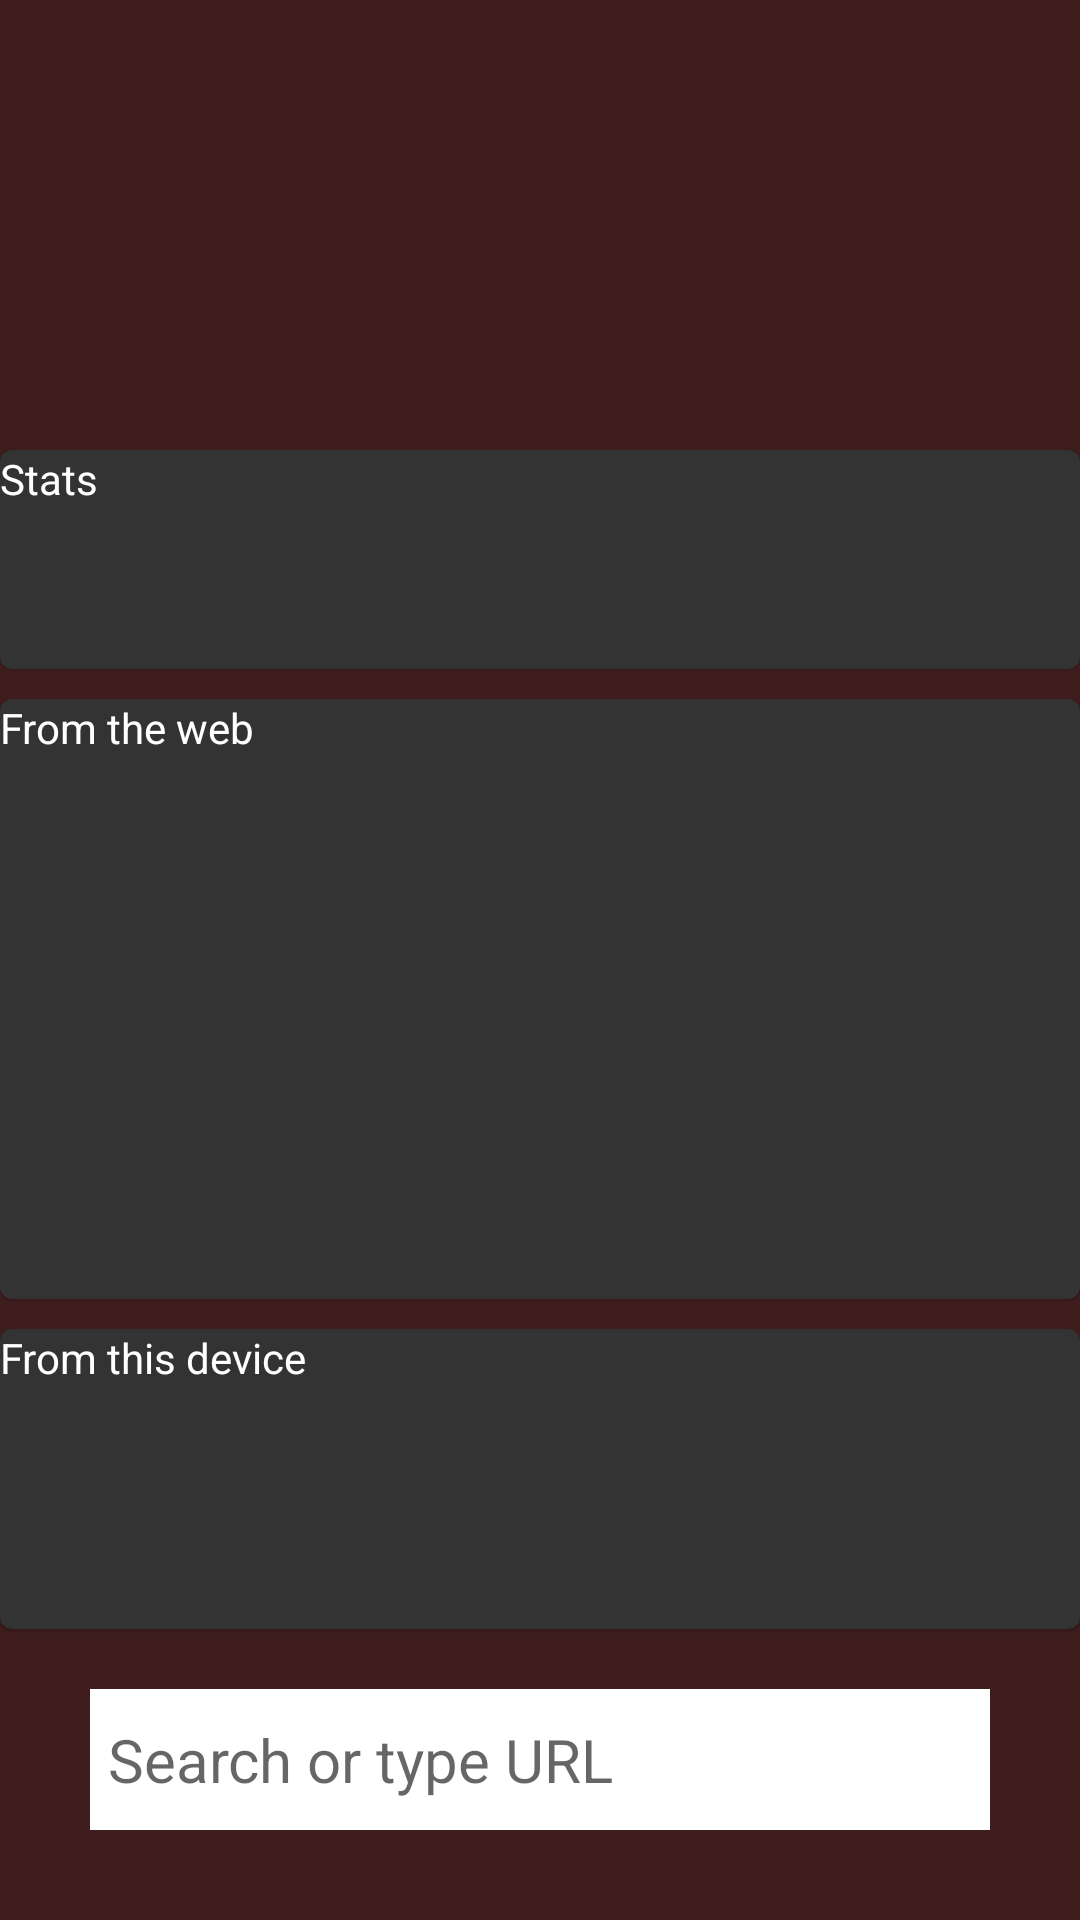

This screen was rendered from an Android layout file. Write that file and the resources it references.
<!-- AndroidManifest.xml: application theme AppTheme -->
<!-- res/layout/activity_launcher.xml -->
<?xml version="1.0" encoding="utf-8"?>
<androidx.constraintlayout.widget.ConstraintLayout xmlns:android="http://schemas.android.com/apk/res/android"
    xmlns:app="http://schemas.android.com/apk/res-auto"
    xmlns:tools="http://schemas.android.com/tools"
    android:layout_width="match_parent"
    android:layout_height="match_parent"
    android:background="#2F00"
    tools:context="com.duckduckgo.mobile.android.LauncherActivity">

    <com.google.android.material.card.MaterialCardView
        android:layout_width="0dp"
        android:layout_height="wrap_content"
        android:layout_marginBottom="10dp"
        app:cardBackgroundColor="@color/almostBlack"
        app:layout_constraintBottom_toTopOf="@id/webAutocompleteCard"
        app:layout_constraintEnd_toEndOf="parent"
        app:layout_constraintStart_toStartOf="parent">

        <androidx.constraintlayout.widget.ConstraintLayout
            android:layout_width="match_parent"
            android:paddingBottom="12dp"
            android:layout_height="match_parent">

            <TextView
                android:id="@+id/trackersBlockedStats"
                android:layout_width="0dp"
                android:layout_height="wrap_content"
                android:text="Stats"
                android:textColor="@color/white"
                android:textSize="14sp"
                app:layout_constraintEnd_toEndOf="parent"
                app:layout_constraintStart_toStartOf="parent"
                app:layout_constraintTop_toTopOf="parent" />

            <TextView
                android:id="@+id/trackersBlocked"
                android:layout_width="wrap_content"
                android:layout_height="wrap_content"
                android:layout_marginStart="12dp"
                android:layout_marginTop="4dp"
                android:textColor="@color/white"
                android:textSize="14sp"
                app:layout_constraintStart_toStartOf="parent"
                app:layout_constraintTop_toBottomOf="@id/trackersBlockedStats"
                tools:text="7 trackers blocked" />

            <TextView
                android:id="@+id/httpsUpgrades"
                android:layout_width="wrap_content"
                android:layout_height="wrap_content"
                android:layout_marginStart="12dp"
                android:textColor="@color/white"
                android:textSize="14sp"
                app:layout_constraintStart_toStartOf="parent"
                app:layout_constraintTop_toBottomOf="@id/trackersBlocked"
                tools:text="14 https upgrades" />


        </androidx.constraintlayout.widget.ConstraintLayout>

    </com.google.android.material.card.MaterialCardView>

    <com.google.android.material.card.MaterialCardView
        android:id="@+id/webAutocompleteCard"
        android:layout_width="0dp"
        android:layout_height="200dp"
        android:layout_marginBottom="10dp"
        app:cardBackgroundColor="@color/almostBlack"
        app:layout_constraintBottom_toTopOf="@id/matchingAppsCard"
        app:layout_constraintEnd_toEndOf="parent"
        app:layout_constraintStart_toStartOf="parent">

        <androidx.constraintlayout.widget.ConstraintLayout
            android:layout_width="match_parent"
            android:layout_height="match_parent">

            <TextView
                android:id="@+id/fromWebLabel"
                android:layout_width="0dp"
                android:layout_height="wrap_content"
                android:text="From the web"
                android:textColor="@color/white"
                android:textSize="14sp"
                app:layout_constraintEnd_toEndOf="parent"
                app:layout_constraintStart_toStartOf="parent"
                app:layout_constraintTop_toTopOf="parent" />

            <androidx.recyclerview.widget.RecyclerView
                android:id="@+id/autoCompleteRecycler"
                android:layout_width="0dp"
                android:layout_height="0dp"
                android:layout_marginTop="4dp"
                app:layoutManager="androidx.recyclerview.widget.LinearLayoutManager"
                app:layout_constraintBottom_toBottomOf="parent"
                app:layout_constraintEnd_toEndOf="parent"
                app:layout_constraintStart_toStartOf="parent"
                app:layout_constraintTop_toBottomOf="@id/fromWebLabel" />


        </androidx.constraintlayout.widget.ConstraintLayout>

    </com.google.android.material.card.MaterialCardView>

    <com.google.android.material.card.MaterialCardView
        android:id="@+id/matchingAppsCard"
        android:layout_width="0dp"
        android:layout_height="100dp"
        android:layout_marginBottom="20dp"
        app:cardBackgroundColor="@color/almostBlack"
        app:layout_constraintBottom_toTopOf="@id/searchInputBox"
        app:layout_constraintEnd_toEndOf="parent"
        app:layout_constraintStart_toStartOf="parent">

        <androidx.constraintlayout.widget.ConstraintLayout
            android:layout_width="match_parent"
            android:layout_height="match_parent">

            <TextView
                android:id="@+id/fromDeviceLabel"
                android:layout_width="0dp"
                android:layout_height="wrap_content"
                android:text="From this device"
                android:textColor="@color/white"
                android:textSize="14sp"
                app:layout_constraintEnd_toEndOf="parent"
                app:layout_constraintStart_toStartOf="parent"
                app:layout_constraintTop_toTopOf="parent" />

            <androidx.recyclerview.widget.RecyclerView
                android:id="@+id/installedAppsRecycler"
                android:layout_width="0dp"
                android:layout_height="0dp"
                android:layout_marginTop="4dp"
                android:layout_marginBottom="3dp"
                android:orientation="horizontal"
                app:layoutManager="androidx.recyclerview.widget.GridLayoutManager"
                app:layout_constraintBottom_toBottomOf="parent"
                app:layout_constraintEnd_toEndOf="parent"
                app:layout_constraintStart_toStartOf="parent"
                app:layout_constraintTop_toBottomOf="@id/fromDeviceLabel" />


        </androidx.constraintlayout.widget.ConstraintLayout>

    </com.google.android.material.card.MaterialCardView>

    <EditText
        android:id="@+id/searchInputBox"
        android:layout_width="0dp"
        android:layout_height="wrap_content"
        android:layout_marginStart="30dp"
        android:layout_marginTop="30dp"
        android:layout_marginEnd="30dp"
        android:layout_marginBottom="30dp"
        android:background="@color/white"
        android:hint="@string/omnibarInputHint"
        android:imeOptions="flagNoExtractUi|actionGo|flagNoPersonalizedLearning"
        android:importantForAutofill="no"
        android:inputType="text|textAutoCorrect|textUri"
        android:paddingStart="6dp"
        android:paddingTop="10dp"
        android:paddingEnd="6dp"
        android:paddingBottom="10dp"
        android:textSize="20sp"
        app:layout_constraintBottom_toBottomOf="parent"
        app:layout_constraintEnd_toEndOf="parent"
        app:layout_constraintStart_toStartOf="parent" />

</androidx.constraintlayout.widget.ConstraintLayout>
<!-- resources referenced by this layout -->
<resources>
  <color name="almostBlack">#333333</color>
  <color name="white">#ffffff</color>
  <string name="omnibarInputHint">Search or type URL</string>
  <style name="AppTheme" parent="Theme.MaterialComponents.Light.Bridge">
  
          
          <item name="colorPrimary">@color/almostBlackDark</item>
          <item name="colorPrimaryDark">@color/almostBlackDark</item>
          <item name="colorAccent">@color/cornflowerBlue</item>
          <item name="android:windowBackground">?attr/colorPrimaryDark</item>
          <item name="windowActionBar">false</item>
          <item name="windowNoTitle">true</item>
          <item name="bottomSheetDialogTheme">@style/BottomSheetDialog</item>
          <item name="android:windowActivityTransitions">true</item>
      </style>
  <color name="almostBlackDark">#222222</color>
  <color name="cornflowerBlue">#678fff</color>
  <style name="BottomSheetDialog" parent="Theme.Design.BottomSheetDialog">
          <item name="bottomSheetStyle">@style/BottomSheetStyle</item>
      </style>
  <style name="BottomSheetStyle" parent="Widget.Design.BottomSheet.Modal">
          <item name="behavior_peekHeight">512dp</item>
      </style>
</resources>
